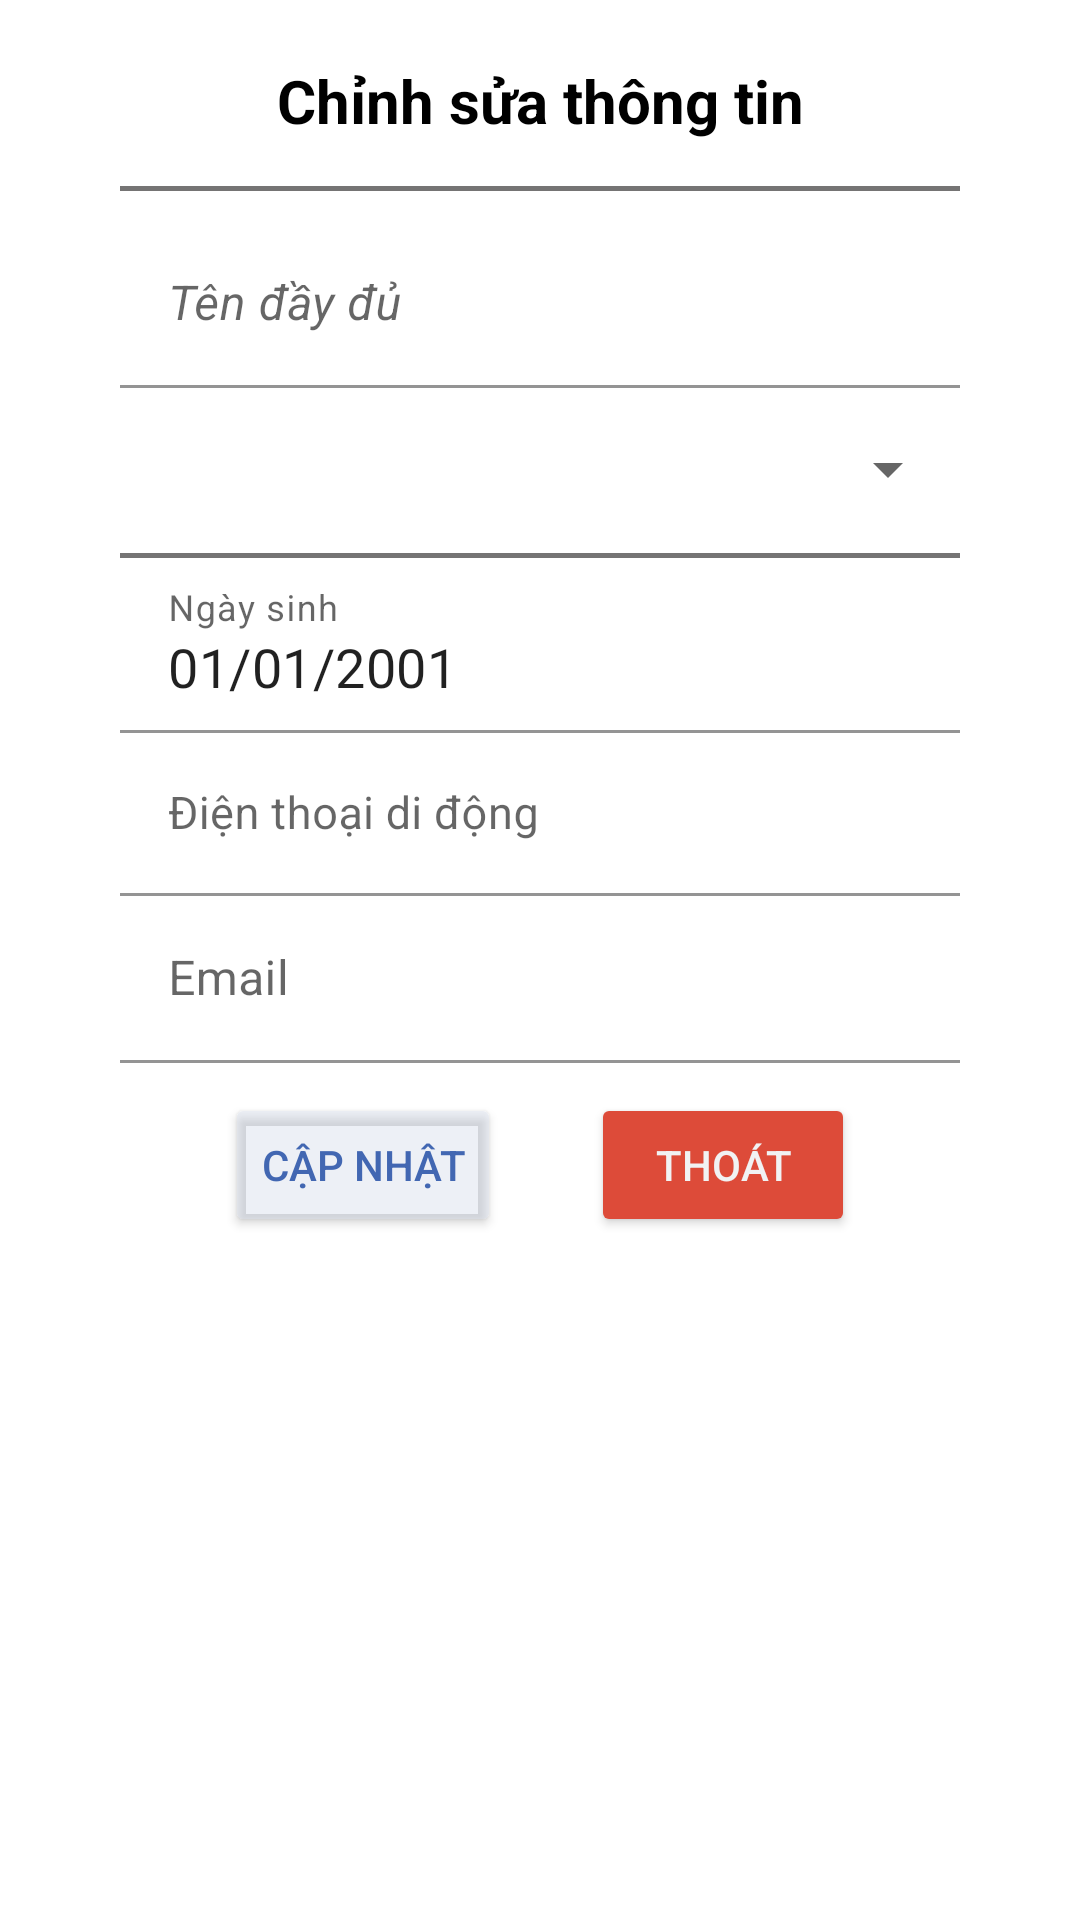

The Android layout XML behind this screen, and the referenced resources:
<!-- AndroidManifest.xml: application theme Theme.Frag -->
<!-- res/layout/information.xml -->
<?xml version="1.0" encoding="utf-8"?>
<LinearLayout xmlns:android="http://schemas.android.com/apk/res/android"
    android:layout_width="match_parent"
    android:layout_height="match_parent">

    <ScrollView
        android:layout_width="match_parent"
        android:layout_height="wrap_content">
        <LinearLayout xmlns:android="http://schemas.android.com/apk/res/android"
            xmlns:app="http://schemas.android.com/apk/res-auto"
            xmlns:tools="http://schemas.android.com/tools"
            android:layout_width="match_parent"
            android:layout_height="match_parent"
            android:layout_margin="10dp"
            android:orientation="vertical">
            <TextView
                android:layout_width="match_parent"
                android:layout_height="wrap_content"
                android:layout_marginTop="10dp"
                android:textSize="20sp"
                android:textStyle="bold"
                android:gravity="center_horizontal"
                android:textColor="@color/black"

                android:text="Chỉnh sửa thông tin"/>

            <LinearLayout
                android:layout_width="match_parent"
                android:layout_height="wrap_content"
                android:layout_below="@id/viewPagerdetails"
                android:orientation="vertical"
                android:background="@drawable/bg_white"
                android:layout_marginHorizontal="10dp"
                android:paddingHorizontal="20dp"
                android:paddingVertical="5dp"
                android:layout_marginBottom="10dp">





                <View
                    android:layout_width="match_parent"
                    android:layout_height="1.5dp"
                    android:layout_gravity="center"
                    android:layout_marginTop="5dp"
                    android:background="#757474"
                    android:layout_marginVertical="10dp"/>



                <com.google.android.material.textfield.TextInputLayout
                    android:layout_width="match_parent"
                    android:layout_height="wrap_content">
                    <EditText
                        android:id="@+id/name"
                        android:layout_width="match_parent"
                        android:layout_height="wrap_content"
                        android:layout_centerHorizontal="true"
                        android:layout_centerVertical="true"
                        android:backgroundTint="@color/white"
                        android:ems="10"
                        android:textStyle="italic"
                        android:textColorHint="#3B185F"
                        android:hint="Tên đầy đủ" />
                </com.google.android.material.textfield.TextInputLayout>
                <LinearLayout
                    android:layout_width="match_parent"
                    android:layout_height="50dp">
                    <Spinner
                        android:layout_marginTop="15dp"
                        android:id="@+id/spinnerSex"
                        android:layout_width="match_parent"
                        android:layout_height="wrap_content"
                        android:autofillHints="Giới tính"
                        android:gravity="center"
                        android:prompt="@string/sex" />
                </LinearLayout>
                <View
                    android:layout_width="match_parent"
                    android:layout_height="1.5dp"
                    android:layout_gravity="center"
                    android:layout_marginTop="5dp"
                    android:background="#757474" />



                <com.google.android.material.textfield.TextInputLayout
                    android:layout_width="match_parent"
                    android:layout_height="wrap_content">
                    <EditText
                        android:id="@+id/txtDate"
                        android:layout_width="match_parent"
                        android:layout_height="match_parent"
                        android:layout_weight="8"
                        android:gravity="center_vertical"
                        android:hint="Ngày sinh"
                        android:text="01/01/2001"
                        android:backgroundTint="@color/white"
                        android:textSize="18sp" />
                </com.google.android.material.textfield.TextInputLayout>

                <com.google.android.material.textfield.TextInputLayout
                    android:id="@+id/phone_text_input_layout"
                    android:layout_width="match_parent"
                    android:layout_height="wrap_content">

                    <EditText
                        android:id="@+id/phone"
                        android:layout_width="match_parent"
                        android:layout_height="wrap_content"
                        android:textSize="15sp"
                        android:textColor="@color/black"
                        android:layout_centerHorizontal="true"
                        android:layout_centerVertical="true"
                        android:backgroundTint="@color/white"
                        android:inputType="phone"
                        android:ems="10"
                        android:hint="Điện thoại di động" />

                </com.google.android.material.textfield.TextInputLayout>

                <com.google.android.material.textfield.TextInputLayout
                    android:id="@+id/email_text_input_layout"
                    android:layout_width="match_parent"
                    android:layout_height="wrap_content" >

                    <EditText
                        android:id="@+id/email"
                        android:layout_width="match_parent"
                        android:layout_height="wrap_content"
                        android:layout_centerHorizontal="true"
                        android:layout_centerVertical="true"
                        android:backgroundTint="@color/white"
                        android:textColor="@color/black"
                        android:ems="10"
                        android:focusable="false"
                        android:inputType="textEmailAddress"
                        android:hint="Email" />

                </com.google.android.material.textfield.TextInputLayout>
                <LinearLayout
                    android:layout_width="match_parent"
                    android:layout_height="wrap_content"
                    android:layout_alignParentEnd="true"
                    android:layout_marginTop="10dp"
                    android:gravity="center_horizontal"
                    android:orientation="horizontal">
                    <Button
                        android:id="@+id/updateProfileDetails"
                        android:layout_width="wrap_content"
                        android:layout_height="wrap_content"
                        android:layout_marginHorizontal="15dp"
                        android:backgroundTint="#68D3DAE8"
                        android:textColor="#4267b2"
                        android:text="Cập nhật" />

                    <Button
                        android:id="@+id/btn_cancle_blog"
                        android:layout_width="wrap_content"
                        android:layout_height="wrap_content"
                        android:layout_marginHorizontal="15dp"
                        android:backgroundTint="#DD4B39"
                        android:textColor="#F1F2F3"
                        android:text="Thoát" />
                </LinearLayout>


            </LinearLayout>



        </LinearLayout>
    </ScrollView>

</LinearLayout>
<!-- resources referenced by this layout -->
<resources>
  <string name="sex">Giới tính</string>
  <style name="Theme.Frag" parent="Theme.MaterialComponents.DayNight.DarkActionBar">
          
          <item name="colorPrimary">#FF8E00</item>
          <item name="colorPrimaryVariant">#FF8E00</item>
          <item name="colorOnPrimary">@color/white</item>
          
          <item name="colorSecondary">@color/teal_200</item>
          <item name="colorSecondaryVariant">@color/teal_700</item>
          <item name="colorOnSecondary">@color/black</item>
          
          <item name="android:statusBarColor" tools:targetApi="l">?attr/colorPrimaryVariant</item>
          
      </style>
  <!-- not gathered from this repository: default colours our renderer supplied (Android Studio template values) -->
  <color name="teal_200">#FF03DAC5</color>
  <color name="teal_700">#FF018786</color>
  <color name="black">#FF000000</color>
  <color name="white">#FFFFFFFF</color>
</resources>
